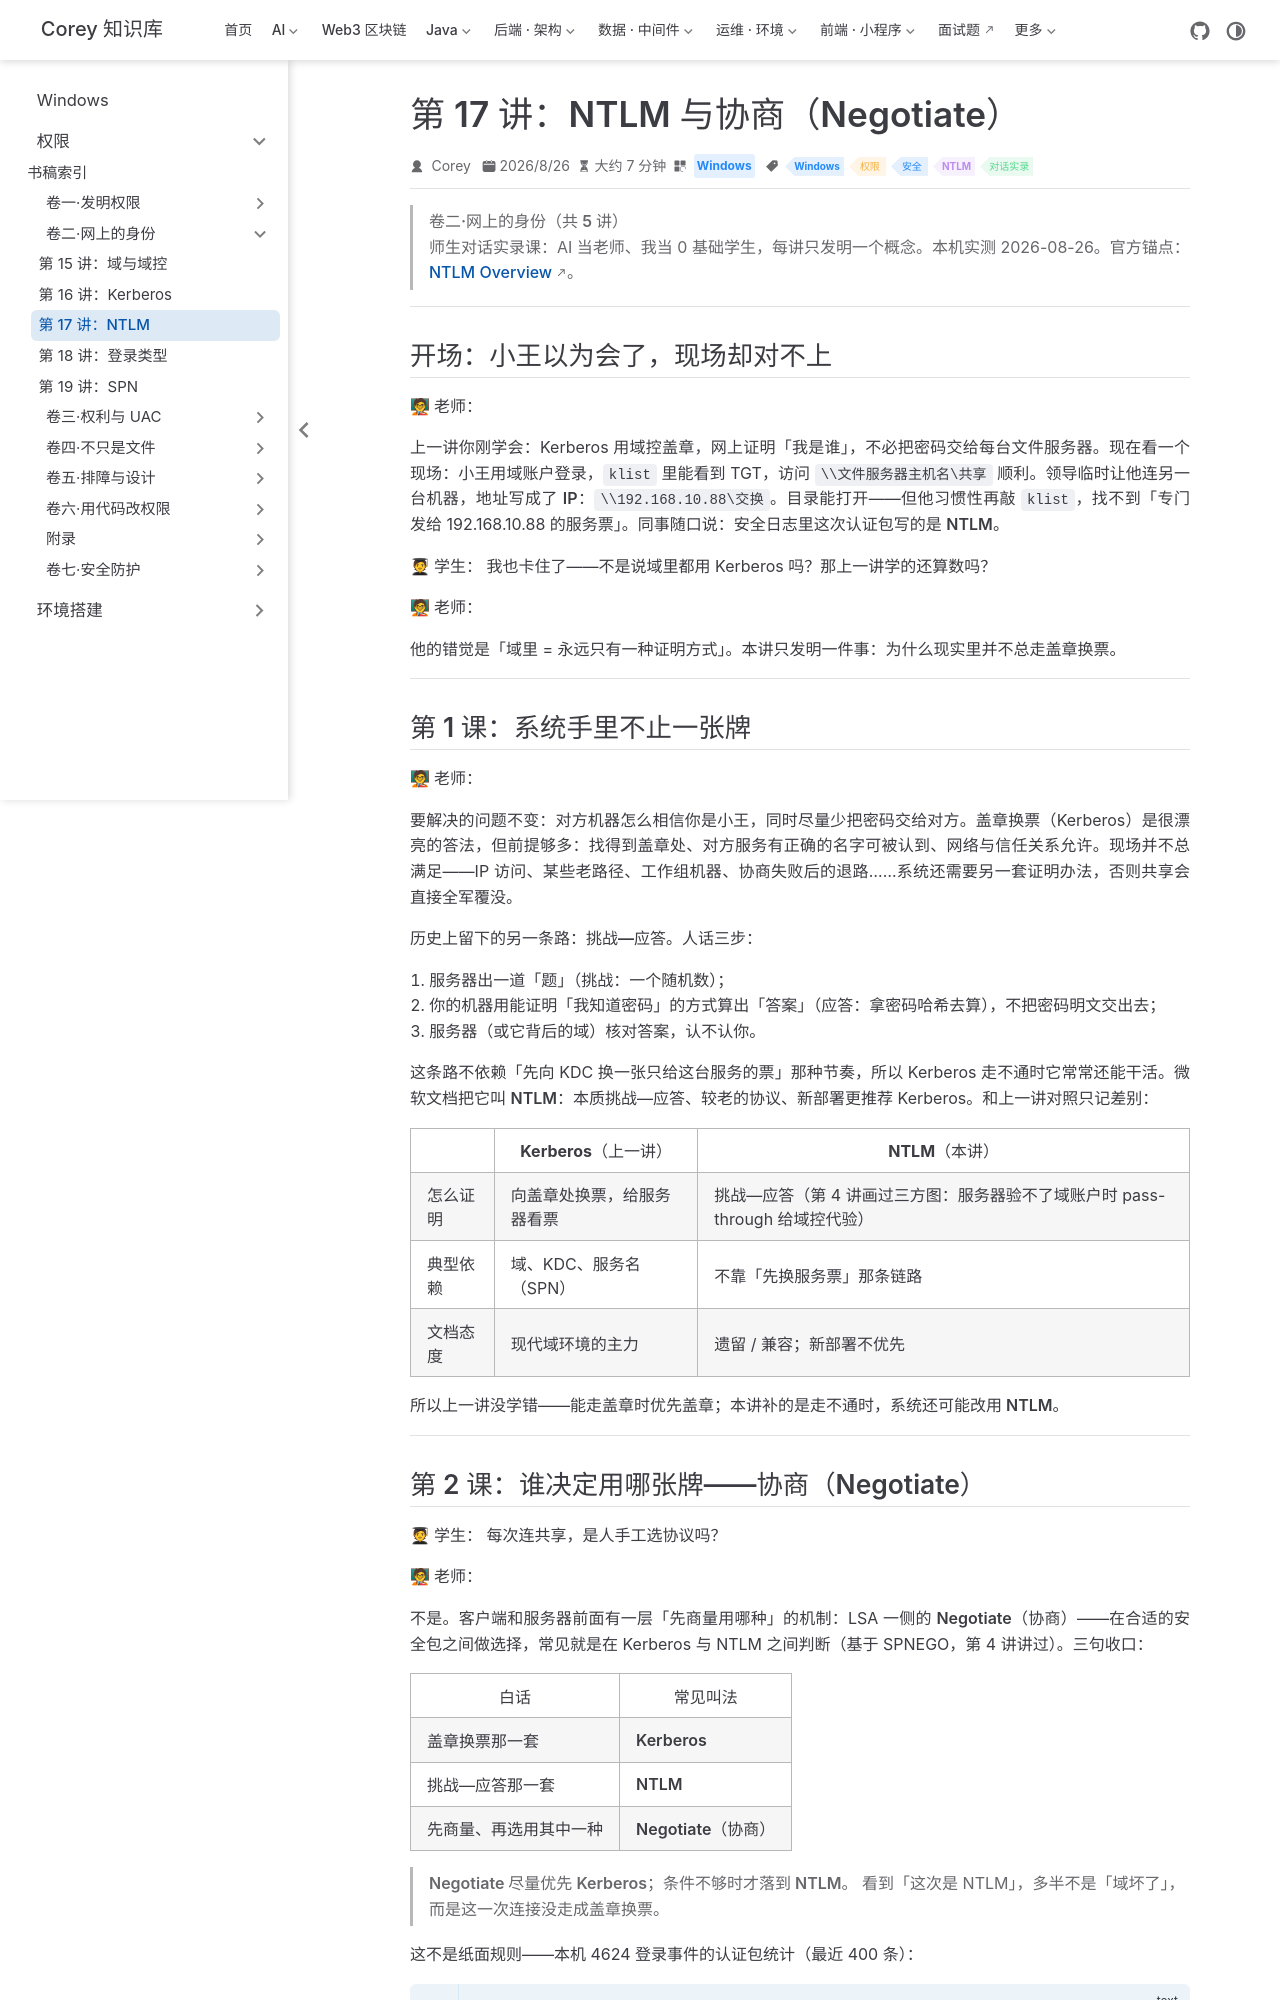

repository: code-corey/code-corey.github.io · page: Windows/permissions/vol2-identity/03-ntlm.html · generator: jekyll

---
title: "第 17 讲：NTLM 与协商（Negotiate）"
sidebarGroup: "卷二·网上的身份"
shortTitle: "第 17 讲：NTLM"
order: 3
date: 2026-08-26T00:00:00.000Z
category: "Windows"
tag:
  - "Windows"
  - "权限"
  - "安全"
  - "NTLM"
  - "对话实录"
description: 师生对话实录课：现实里并不总走盖章换票——发明挑战-应答（NTLM）这张备用牌和负责挑牌的接待员（Negotiate）。本机 4624 日志统计：近 400 条登录全经 Negotiate、显式 Kerberos 86 条、裸 NTLM 零条——「协商统一入口」的活证据。
---

# 第 17 讲：NTLM 与协商（Negotiate）

> **卷二·网上的身份（共 5 讲）**
> 师生对话实录课：AI 当老师、我当 0 基础学生，每讲只发明一个概念。本机实测 2026-08-26。官方锚点：[NTLM Overview](https://learn.microsoft.com/en-us/windows-server/security/kerberos/ntlm-overview)。

---

## 开场：小王以为会了，现场却对不上

**🧑🏫 老师：**

上一讲你刚学会：Kerberos 用域控盖章，网上证明「我是谁」，不必把密码交给每台文件服务器。现在看一个现场：小王用域账户登录，`klist` 里能看到 TGT，访问 `\\文件服务器主机名\共享` 顺利。领导临时让他连另一台机器，地址写成了 **IP**：`\\192.168.10.88\交换`。目录能打开——但他习惯性再敲 `klist`，找不到「专门发给 192.168.10.88 的服务票」。同事随口说：安全日志里这次认证包写的是 **NTLM**。

**🧑🎓 学生：** 我也卡住了——不是说域里都用 Kerberos 吗？那上一讲学的还算数吗？

**🧑🏫 老师：**

他的错觉是「域里 = 永远只有一种证明方式」。本讲只发明一件事：**为什么现实里并不总走盖章换票**。

---

## 第 1 课：系统手里不止一张牌

**🧑🏫 老师：**

要解决的问题不变：**对方机器怎么相信你是小王**，同时尽量少把密码交给对方。盖章换票（Kerberos）是很漂亮的答法，但前提够多：找得到盖章处、对方服务有正确的名字可被认到、网络与信任关系允许。现场并不总满足——IP 访问、某些老路径、工作组机器、协商失败后的退路……系统还需要**另一套证明办法**，否则共享会直接全军覆没。

历史上留下的另一条路：**挑战—应答**。人话三步：

1. 服务器出一道「题」（**挑战**：一个随机数）；
2. 你的机器用能证明「我知道密码」的方式算出「答案」（**应答**：拿密码哈希去算），**不把密码明文交出去**；
3. 服务器（或它背后的域）核对答案，认不认你。

这条路不依赖「先向 KDC 换一张只给这台服务的票」那种节奏，所以 Kerberos 走不通时它常常还能干活。微软文档把它叫 **NTLM**：本质挑战—应答、较老的协议、新部署更推荐 Kerberos。和上一讲对照只记差别：

| | Kerberos（上一讲） | NTLM（本讲） |
|--|-------------------|--------------|
| 怎么证明 | 向盖章处换票，给服务器看票 | 挑战—应答（第 4 讲画过三方图：服务器验不了域账户时 pass-through 给域控代验） |
| 典型依赖 | 域、KDC、服务名（SPN） | 不靠「先换服务票」那条链路 |
| 文档态度 | 现代域环境的主力 | 遗留 / 兼容；新部署不优先 |

所以上一讲没学错——**能走盖章时优先盖章；本讲补的是走不通时，系统还可能改用 NTLM**。

---
